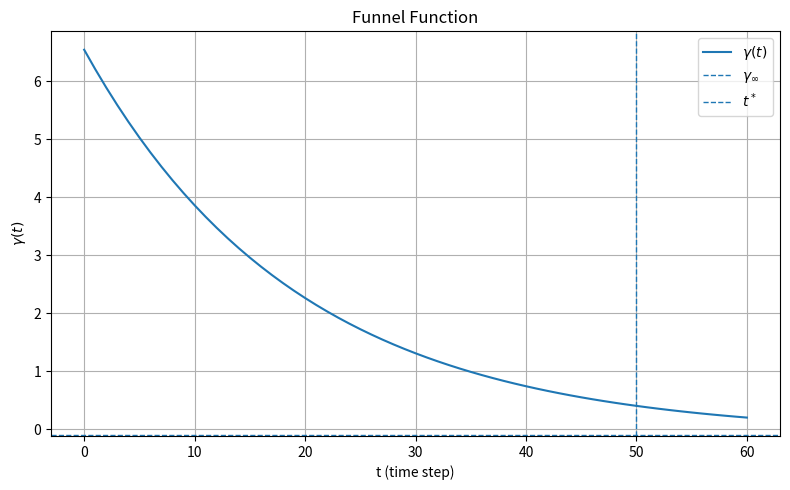
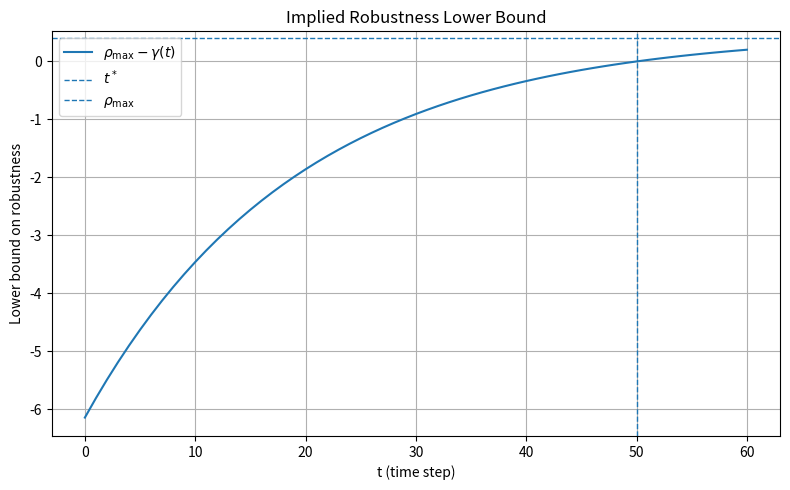

Here is the Python script that generated these plots, in order:
from __future__ import annotations

from dataclasses import dataclass
from typing import Dict, Optional, Tuple

import numpy as np


def circle_reach_robustness(pos_xy: Tuple[float, float],
                            center_xy: Tuple[float, float],
                            radius: float) -> float:
    """
    Robustness for predicate: ||pos - center|| <= radius
    """
    pos = np.array(pos_xy, dtype=float)
    c = np.array(center_xy, dtype=float)
    return float(radius - np.linalg.norm(pos - c))


def funnel_gamma(t: int, gamma0: float, gamma_inf: float, l: float) -> float:
    return float((gamma0 - gamma_inf) * np.exp(-l * float(t)) + gamma_inf)


def choose_l(t_star: int, gamma0: float, gamma_inf: float, rho_max: float) -> float:
    """
    From the paper (Table I / Sec III-A):
      l = (1/t*) * ln((gamma0 - gamma_inf) / (rho_max - gamma_inf))
    """
    t_star = max(int(t_star), 1)
    numer = max(gamma0 - gamma_inf, 1e-8)
    denom = max(rho_max - gamma_inf, 1e-8)
    return float((1.0 / t_star) * np.log(numer / denom))


@dataclass
class FunnelSpec:
    operator: str = "F"
    a: int = 0
    b: int = 200
    t_star: Optional[int] = None
    gamma_inf: float = 0.01

    # NEW: world bounds in environment coordinates
    x_min: float = 0.0
    x_max: float = 10.0
    y_min: float = 0.0
    y_max: float = 10.0

    collision_penalty: float = 0.0


class FunnelReward:
    def __init__(self, goal_center, goal_radius, spec: FunnelSpec):
        self.goal_center = (float(goal_center[0]), float(goal_center[1]))
        self.goal_radius = float(goal_radius)
        self.spec = spec

        self.rho_max = self.goal_radius

        # Approximate rho_min using farthest CORNER of the true bounds
        corners = np.array([
            [spec.x_min, spec.y_min],
            [spec.x_min, spec.y_max],
            [spec.x_max, spec.y_min],
            [spec.x_max, spec.y_max],
        ], dtype=float)
        c = np.array(self.goal_center, dtype=float)
        max_dist = float(np.max(np.linalg.norm(corners - c[None, :], axis=1)))

        self.rho_min_approx = self.goal_radius - max_dist
        self.gamma0 = float(self.rho_max - self.rho_min_approx)

        # choose t_star
        if spec.t_star is None:
            self.t_star = int((spec.a + spec.b) // 2) if spec.operator.upper() == "F" else int(spec.a)
        else:
            self.t_star = int(spec.t_star)

        if spec.operator.upper() == "G":
            self.t_star = int(spec.a)

        # same choose_l as before
        self.l = choose_l(self.t_star, self.gamma0, spec.gamma_inf, self.rho_max)


    def __call__(self,
                 pos_xy: Tuple[float, float],
                 t: int,
                 collided: bool = False,
                 goal_center: Optional[Tuple[float, float]] = None,
                 goal_radius: Optional[float] = None) -> float:
        """
        Args:
          pos_xy: (x,y) agent position at time t
          t: integer time step (your simulation_timer)
          collided: if True, add collision_penalty (optional)
          goal_center/goal_radius: override if goal moves (optional)

        Returns:
          funnel-shaped reward scalar (float)
        """
        center = self.goal_center if goal_center is None else (float(goal_center[0]), float(goal_center[1]))
        radius = self.goal_radius if goal_radius is None else float(goal_radius)

        # If radius changes dynamically, update rho_max accordingly (rare)
        rho_max = radius

        rho = circle_reach_robustness(pos_xy, center, radius)
        gam = funnel_gamma(int(t), self.gamma0, self.spec.gamma_inf, self.l)

        r = rho + gam - rho_max

        if collided and self.spec.collision_penalty != 0.0:
            r -= float(self.spec.collision_penalty)

        return float(r)


class ModifiedFunnelReward: #tries to satisfy the task by the end of the time interval
    def __init__(self, goal_center, goal_radius, spec: FunnelSpec):
        self.goal_center = (float(goal_center[0]), float(goal_center[1]))
        self.goal_radius = float(goal_radius)
        self.spec = spec

        self.rho_max = self.goal_radius

        # Approximate rho_min using farthest CORNER of the true bounds
        corners = np.array([
            [spec.x_min, spec.y_min],
            [spec.x_min, spec.y_max],
            [spec.x_max, spec.y_min],
            [spec.x_max, spec.y_max],
        ], dtype=float)
        c = np.array(self.goal_center, dtype=float)
        max_dist = float(np.max(np.linalg.norm(corners - c[None, :], axis=1)))

        self.rho_min_approx = self.goal_radius - max_dist
        self.gamma0 = float(self.rho_max - self.rho_min_approx)

        # choose t_star
        if spec.t_star is None:
            self.t_star = int((spec.a + spec.b) // 2) if spec.operator.upper() == "F" else int(spec.a)
        else:
            self.t_star = int(spec.t_star)

        if spec.operator.upper() == "G":
            self.t_star = int(spec.a)

        # same choose_l as before
        self.l = choose_l(self.t_star, self.gamma0, spec.gamma_inf, self.rho_max)


    def __call__(self,
                 pos_xy: Tuple[float, float],
                 t: int,
                 collided: bool = False,
                 goal_center: Optional[Tuple[float, float]] = None,
                 goal_radius: Optional[float] = None) -> float:
        """
        Args:
          pos_xy: (x,y) agent position at time t
          t: integer time step (your simulation_timer)
          collided: if True, add collision_penalty (optional)
          goal_center/goal_radius: override if goal moves (optional)

        Returns:
          funnel-shaped reward scalar (float)
        """
        center = self.goal_center if goal_center is None else (float(goal_center[0]), float(goal_center[1]))
        radius = self.goal_radius if goal_radius is None else float(goal_radius)

        # If radius changes dynamically, update rho_max accordingly (rare)
        rho_max = radius

        rho = circle_reach_robustness(pos_xy, center, radius)
        gam = funnel_gamma(int(t), self.gamma0, self.spec.gamma_inf, self.l)

        r = rho + gam - rho_max
        delta = 0.2 #tolerance value
        tracking_err = max(0.0, abs(r) - delta)
        #r2 = rho_max - rho


        # if collided and self.spec.collision_penalty != 0.0:
        #     r -= float(self.spec.collision_penalty)

        return float(r - 2*tracking_err)



if __name__ == "__main__":
    import matplotlib.pyplot as plt

    # Example: set bounds and goal for your house
    spec = FunnelSpec(
        operator="F",
        a=0,
        b=60,
        t_star=50,
        gamma_inf= -0.1,
        x_min=0.0,
        x_max=5.77,
        y_min=0.0,
        y_max=5.77,
    )

    goal_center = (5.2, 1.8)
    goal_radius = 0.4

    fr = FunnelReward(goal_center, goal_radius, spec)

    # time axis
    T = spec.b  # plot up to b
    ts = np.arange(0, T + 1)

    # gamma(t)
    gammas = np.array([funnel_gamma(int(t), fr.gamma0, fr.spec.gamma_inf, fr.l) for t in ts])


    # also plot the lower robustness bound: rho_max - gamma(t)
    funnel = fr.rho_max - gammas

    print("Funnel params:")
    print(f"  rho_max      = {fr.rho_max:.4f}")
    print(f"  rho_min_approx= {fr.rho_min_approx:.4f}")
    print(f"  gamma0       = {fr.gamma0:.4f}")
    print(f"  gamma_inf    = {fr.spec.gamma_inf:.4f}")
    print(f"  t_star       = {fr.t_star}")
    print(f"  l            = {fr.l:.6f}")

    # Plot
    plt.figure(figsize=(8, 5))
    plt.plot(ts, gammas, label=r"$\gamma(t)$")
    plt.axhline(fr.spec.gamma_inf, linestyle="--", linewidth=1, label=r"$\gamma_\infty$")
    plt.axvline(fr.t_star, linestyle="--", linewidth=1, label=r"$t^*$")

    plt.xlabel("t (time step)")
    plt.ylabel(r"$\gamma(t)$")
    plt.title("Funnel Function")
    plt.grid(True)
    plt.legend()
    plt.tight_layout()
    plt.show()

    # Optional: plot the implied robustness lower bound over time
    plt.figure(figsize=(8, 5))
    plt.plot(ts, funnel, label=r"$\rho_{\max} - \gamma(t)$")
    plt.axvline(fr.t_star, linestyle="--", linewidth=1, label=r"$t^*$")
    plt.axhline(fr.rho_max, linestyle="--", linewidth=1, label=r"$\rho_{\max}$")
    plt.xlabel("t (time step)")
    plt.ylabel("Lower bound on robustness")
    plt.title("Implied Robustness Lower Bound")
    plt.grid(True)
    plt.legend()
    plt.tight_layout()
    plt.show()
